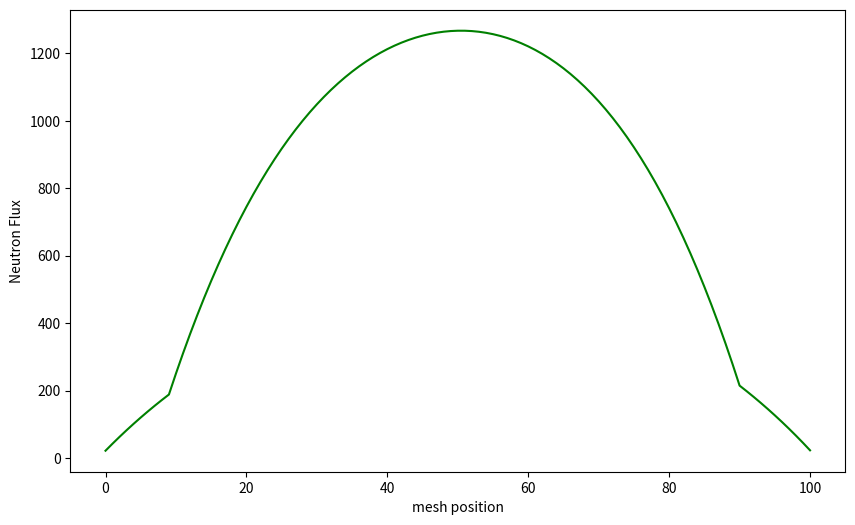

The matplotlib source for this figure:

##########################################################this code has bug ##########################################################
################# I will fix it later after i figure it out what the hell is wrong with it ############################################
####################################### but my initial guess is I used the wrong constants ############################################
################################# OK. the code is OK. The problem was I was using smaller mesh size and larger convergence value""""""
""""""""""""""""""""""it should have been smaller mesh size and much smaller convergence value """""""""""""""""""""""""""""""""""
import math 
import numpy as np
import time 
import matplotlib.pyplot as plt 


""" constant values """
D_water=1.4
D_fuel=.35

neu_sigma_f=.24
sigma_a_fuel=1.18
sigma_a_water=0.3
mesh_size=0.1
external_source=100
length=10
total_mesh=int(length/mesh_size)
"""constants are loaded """



""" necessary functions """


def constant_vector(size_of=0.1):

    constant_vector=np.zeros(int(total_mesh+1))

    constant_vector[0:int(size_of*total_mesh)]=external_source*mesh_size
    constant_vector[int((size_of)*total_mesh):]= external_source*mesh_size

    return constant_vector


def source_external(mesh_position,size_of=0.1 ):
    
    if mesh_position< size_of*total_mesh or mesh_position>(1-size_of)*total_mesh:
        return external_source
    else: 
        return 0


def diffusion_coefficient(mesh_position,size_of=0.1):

    if mesh_position< size_of*total_mesh or mesh_position>(1-size_of)*total_mesh:
        return D_water
    else: 
        return D_fuel


def absorbtion_cross_section(mesh_position,size_of=0.1):

    if mesh_position< size_of*total_mesh or mesh_position>(1-size_of)*total_mesh:

        return float(sigma_a_water)

    else: 

        return float(sigma_a_fuel)

def fission_crossection(mesh_position,size_of=0.1):

    if mesh_position< size_of*total_mesh or mesh_position>(1-size_of)*total_mesh:
        
        return 0

    else:

        return neu_sigma_f




def create_matrix():

    total_mesh=int(length/mesh_size) 
    matrix=np.zeros((total_mesh+1,total_mesh+1))

    for i in range(1,total_mesh):
        for j in range(1,total_mesh):

            if i==j:
                matrix[i][j]=diffusion_coefficient(i)/mesh_size+diffusion_coefficient(i+1)/mesh_size
                +((absorbtion_cross_section(i)+absorbtion_cross_section(i+1)))*mesh_size/2
                -(fission_crossection(i)+fission_crossection(i+1))*mesh_size/2
                
                matrix[i][j-1]=-diffusion_coefficient(i)/mesh_size
                matrix[i][j+1]=-diffusion_coefficient(i+1)/mesh_size
    
    matrix[0][0]=diffusion_coefficient(1)/mesh_size+diffusion_coefficient(1+1)/mesh_size
    (absorbtion_cross_section(1)+absorbtion_cross_section(1+1))*mesh_size/2-(fission_crossection(1)+fission_crossection(1+1))*mesh_size/2

    matrix[total_mesh][total_mesh]=diffusion_coefficient(total_mesh+1)/mesh_size+diffusion_coefficient(total_mesh+1+1)/mesh_size
    +(absorbtion_cross_section(total_mesh+1)+absorbtion_cross_section(total_mesh+1+1))*mesh_size/2-(fission_crossection(total_mesh+1)+
    fission_crossection(total_mesh+1+1))*mesh_size/2

    matrix[total_mesh][total_mesh-1]=-diffusion_coefficient(i)/mesh_size

    matrix[0][1]=-diffusion_coefficient(1+1)/mesh_size

    return matrix
                            


def solver (matrix,constant_vector,epsilon,initial_guess=None,over_relaxation_factor=1.06):

    """checking if the linear system has any solutions """

    if np.linalg.det(matrix)!=0:

        matrix=matrix
        b=constant_vector
        epsilon=epsilon
        omega=over_relaxation_factor

        if initial_guess==None:

            x1=np.zeros(len(b))

        else:
            x1=initial_guess

        x2=np.zeros(len(b))

        m,n=np.shape(matrix)
        
        iteration=0
        c=0
        logic=False

        while logic==False:
            iteration=iteration+1
            for i in range(m):
                sum=0
                for j in range(n):
                    if i!=j:
                        sum=sum+matrix[i][j]*x1[j]
                x2[i]=((b[i]-sum)*omega/matrix[i][i])+(1-omega)*x1[i]
                x1[i]=x2[i]
            convergence=abs (x2[2]-c)/x2[2]
            c=x2[2]
            print(convergence)
            if convergence<epsilon:
                logic=True
            
        print(iteration)
        return x1
    else:
        print("solution of this matrix is not available ")


matrix=create_matrix()
constant_vector=constant_vector()

phi=solver(matrix,constant_vector,epsilon=10**-3)

x=np.arange(0,total_mesh+1)
plt.figure(figsize=(10,6))
plt.plot(x,phi,color="green")
plt.xlabel("mesh position")
plt.ylabel("Neutron Flux")

plt.show()
